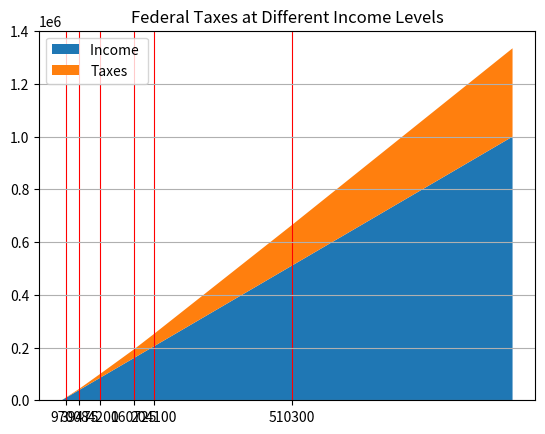

Here is the Python script that generated this plot:
import numpy as np
np.linspace
import matplotlib.pyplot as plt

x = []

income = []

taxes = []

y=0

while y < 1000000:
    x.append(y)
    income.append(y)
    if y >= 0 and y<=9700:
        taxes.append(y*.1)
    if y > 9700 and y<=39475:
        taxes.append(970 + ((y-9700)*.12))
    if y > 39475 and y<=84200:
        taxes.append(4543.00+((y-39475)*.22))
    if y > 84200 and y<=160725:
        taxes.append(14382.50+((y-84200)*.24))
    if y > 160725 and y<=204100:
        taxes.append(32748.50+((y-160725)*.32))
    if y > 204100 and y<=510300:
        taxes.append(46628.50+((y-204100)*.35))
    if y > 510300:
        taxes.append(153798.50+((y-510300)*.37))
    y=y+1

# Uses Numpy to concotenate the data, must be the same length.
y = np.vstack([income,taxes])
# Labels for Legend
labels = ["Income ", "Taxes",]
fig, ax = plt.subplots()
# Stacks data
ax.stackplot(x, income,taxes, labels=labels)
# Inserts legend
ax.legend(loc='upper left')
# Add grid
ax.grid(True)
# Add title
plt.title('Federal Taxes at Different Income Levels')


ax.set_xticks([9700, 39475, 84200, 160725, 204100, 510300])
ax.xaxis.grid(True, color='red')



plt.show()
